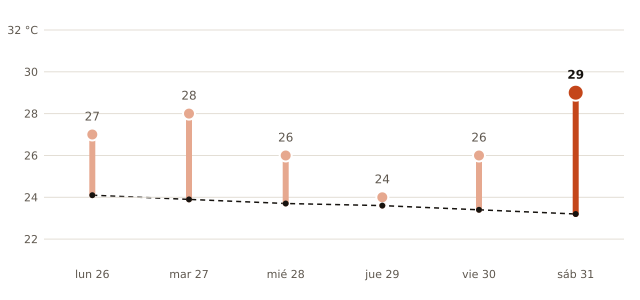

Data behind this chart, as committed beside it:
fecha, máxima_prevista_C, máxima_normal_1991_2020_C
2026-10-26, 27, 24.1
2026-10-27, 28, 23.9
2026-10-28, 26, 23.7
2026-10-29, 24, 23.6
2026-10-30, 26, 23.4
2026-10-31, 29, 23.2
